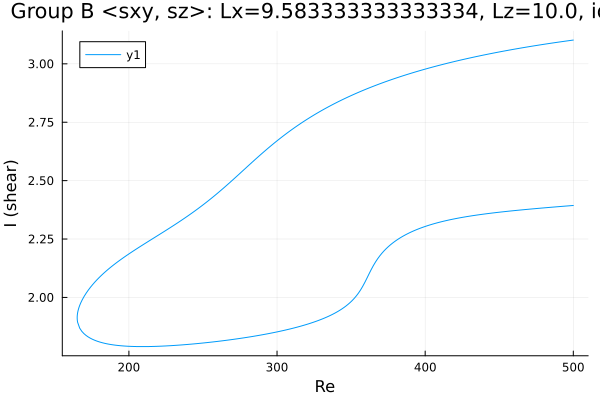

Data behind this chart, as committed beside it:
Re, shear
500.0, 3.102
498.8, 3.101
497.4, 3.1
496, 3.098
494.6, 3.097
493.1, 3.096
491.7, 3.094
490.3, 3.093
488.9, 3.092
487.5, 3.091
486.1, 3.089
484.7, 3.088
483.2, 3.087
481.8, 3.085
480.4, 3.084
479, 3.082
477.6, 3.081
476.2, 3.08
474.8, 3.078
473.3, 3.077
471.9, 3.075
470.5, 3.074
469.1, 3.072
467.7, 3.071
466.3, 3.069
464.9, 3.068
464.8, 3.068
463.4, 3.066
462, 3.065
460.5, 3.063
459.1, 3.062
457.7, 3.06
456.3, 3.058
454.9, 3.057
453.5, 3.055
452.1, 3.053
450.6, 3.052
449.2, 3.05
447.8, 3.048
446.4, 3.046
445, 3.045
443.6, 3.043
442.2, 3.041
440.7, 3.039
439.3, 3.037
437.9, 3.036
436.5, 3.034
435.1, 3.032
433.7, 3.03
432.3, 3.028
430.9, 3.026
429.4, 3.024
428, 3.022
426.6, 3.02
425.2, 3.018
423.8, 3.016
422.4, 3.014
421, 3.012
419.5, 3.01
418.1, 3.007
... 484 more rows
